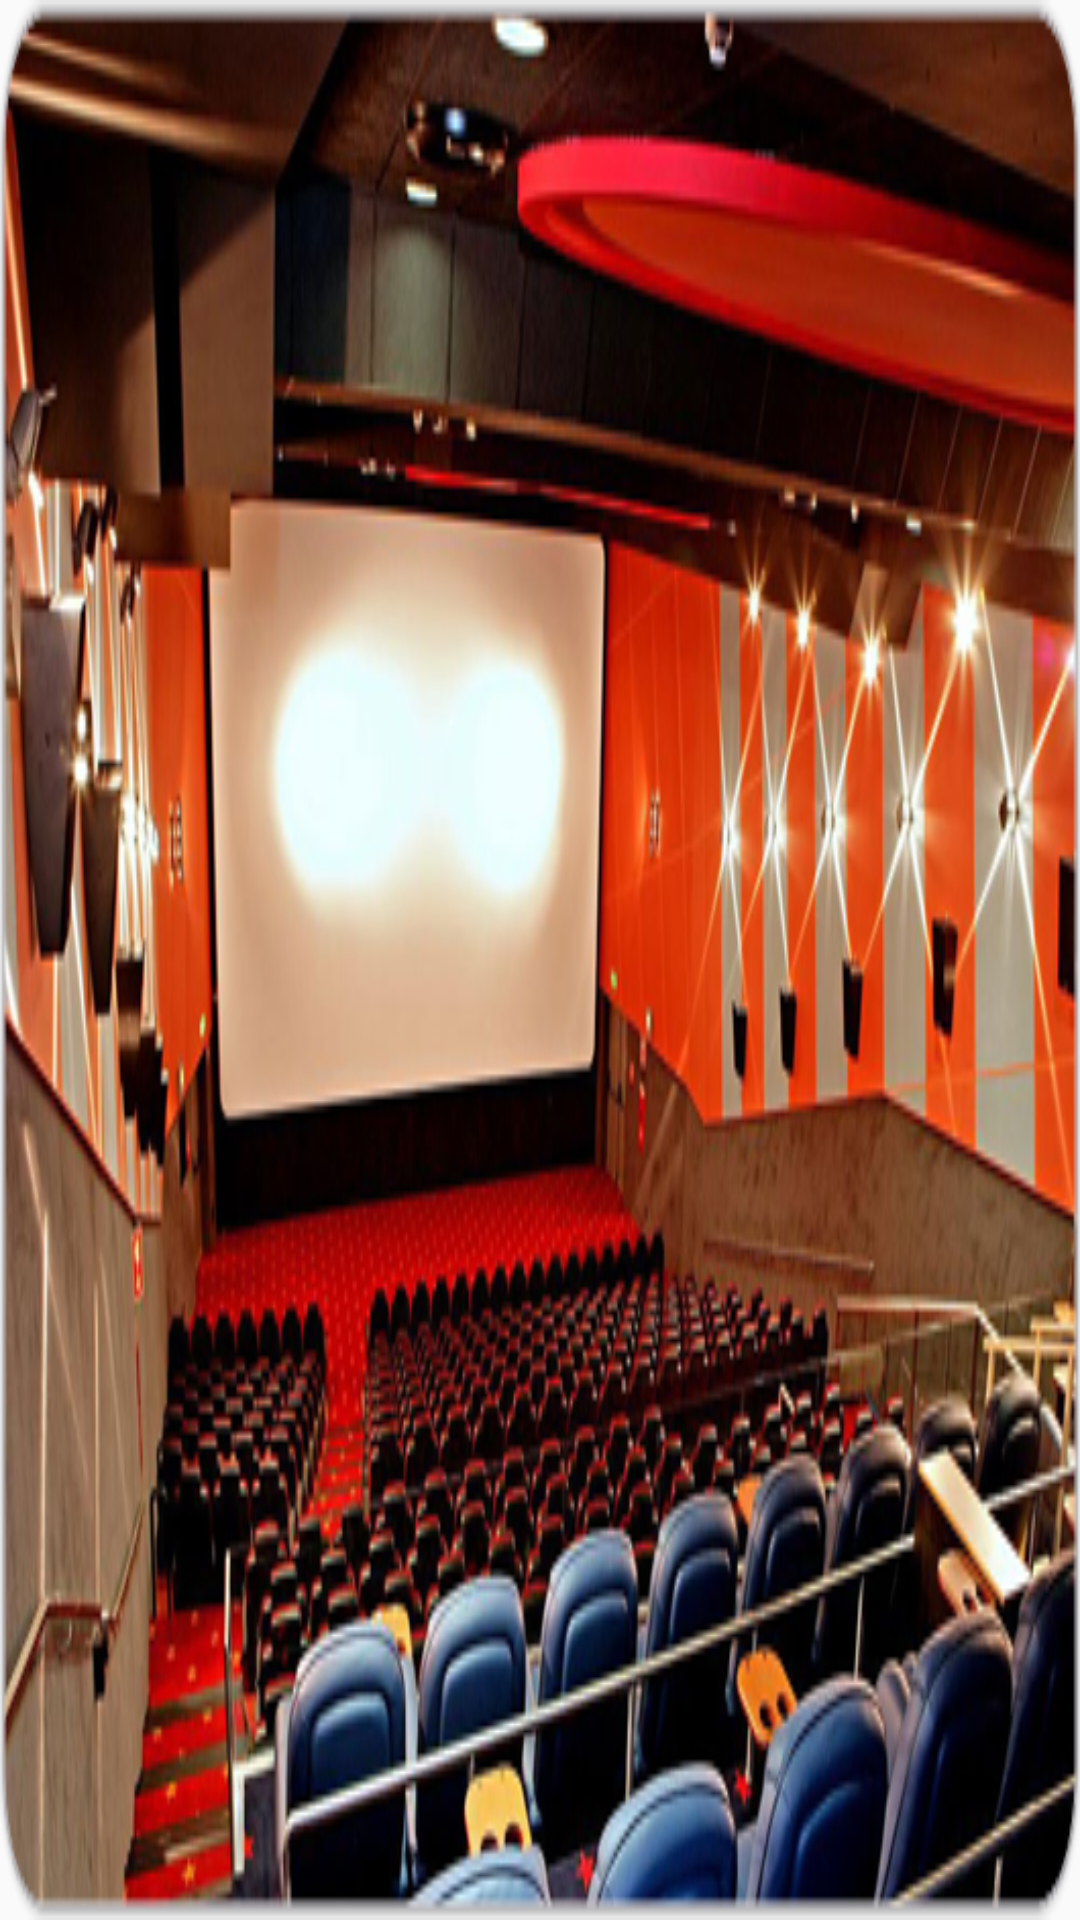

The Android layout XML behind this screen, and the referenced resources:
<!-- AndroidManifest.xml: application theme AppTheme -->
<!-- res/layout/drawer_header.xml -->
<?xml version="1.0" encoding="utf-8"?>
<RelativeLayout xmlns:android="http://schemas.android.com/apk/res/android"
    xmlns:tools="http://schemas.android.com/tools"
    android:layout_width="match_parent"
    android:layout_height="172dp"
    android:background="@drawable/background"
    android:orientation="vertical"
    android:paddingTop="25dp"
    android:theme="@style/ThemeOverlay.AppCompat.Dark"
    android:id="@+id/drawer_header">

    <ImageView
        android:id="@+id/avatar"
        android:layout_width="64dp"
        android:layout_height="64dp"
        android:layout_margin="16dp"
        tools:src="@drawable/ic_launcher"/>

    <TextView
        android:id="@+id/user_name"
        android:layout_width="wrap_content"
        android:layout_height="wrap_content"
        android:layout_above="@+id/user_base"
        android:layout_marginLeft="16dp"
        android:layout_marginStart="16dp"
        tools:text="User"
        android:textAppearance="@style/TextAppearance.AppCompat.Body2"/>
    <TextView
        android:id="@+id/user_base"
        android:layout_width="wrap_content"
        android:layout_height="wrap_content"
        android:layout_alignParentBottom="true"
        android:layout_marginLeft="16dp"
        android:layout_marginStart="16dp"
        android:layout_marginBottom="16dp"
        tools:text="BaseName"
        android:textAppearance="@style/TextAppearance.AppCompat.Body1"/>

</RelativeLayout>
<!-- resources referenced by this layout -->
<resources>
  <!-- drawable background: png bitmap (drawable, 301548 bytes) -->
  <!-- drawable ic_launcher: png bitmap (mipmap-hdpi, 4104 bytes) -->
  <style name="AppTheme" parent="Theme.AppCompat.Light.DarkActionBar">
          
          <item name="colorPrimary">@color/primary</item>
          <item name="colorPrimaryDark">@color/primary_dark</item>
          <item name="colorAccent">@color/accent</item>
      </style>
  <color name="primary">#F44336</color>
  <color name="primary_dark">#512DA8</color>
  <color name="accent">#FF4081</color>
</resources>
